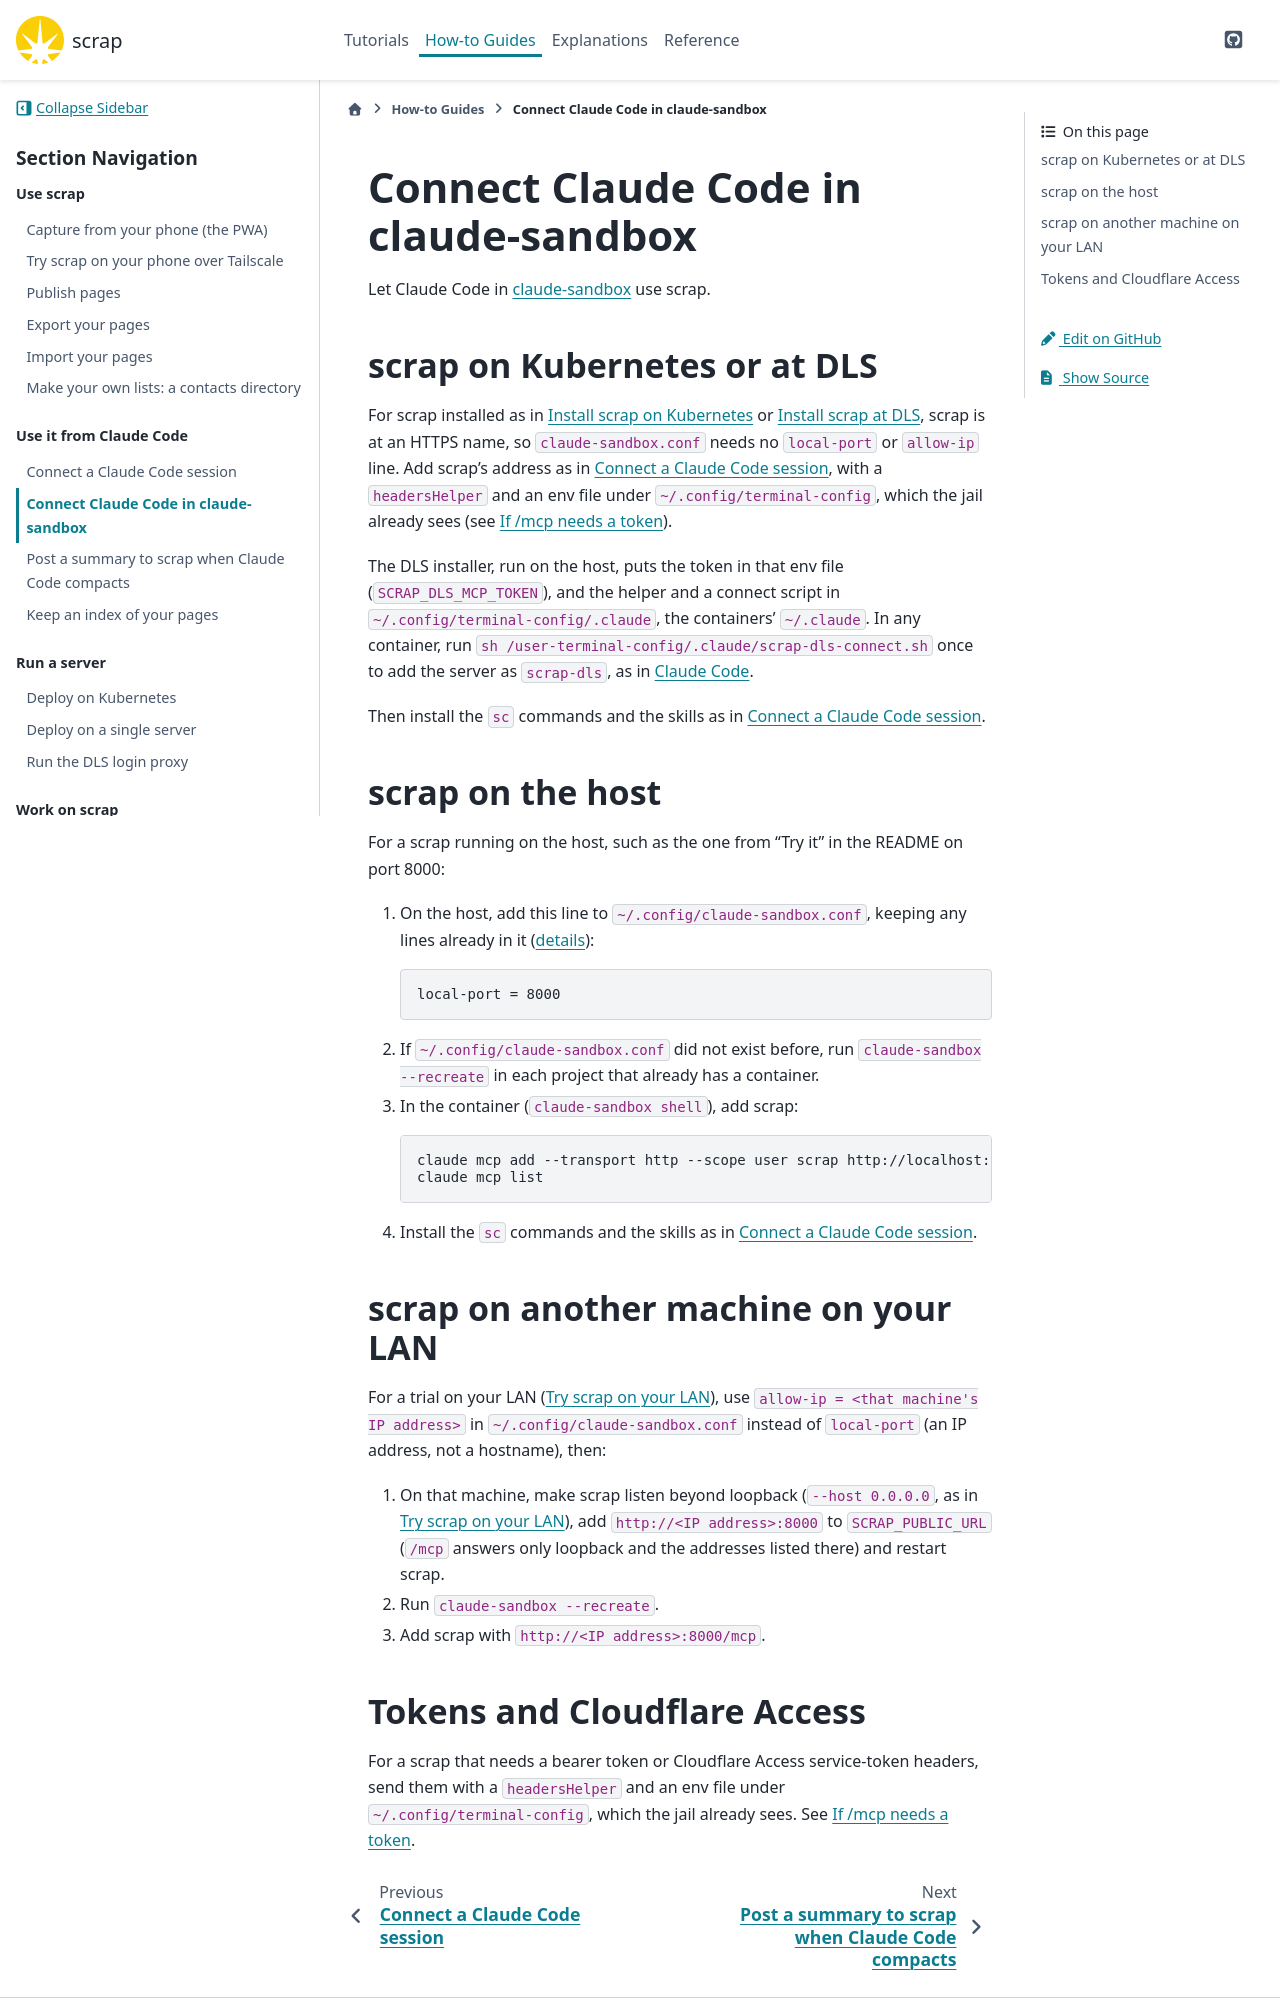

repository: gilesknap/scrap · page: main/how-to/connect-claude-sandbox.html · generator: sphinx

# Connect Claude Code in claude-sandbox

Let Claude Code in [claude-sandbox](https://diamondlightsource.github.io/claude-sandbox/) use
scrap.

## scrap on Kubernetes or at DLS

For scrap installed as in [](../tutorials/install-kubernetes.md) or
[](../tutorials/install-dls.md), scrap is at an HTTPS name, so `claude-sandbox.conf` needs no
`local-port` or `allow-ip` line. Add scrap's address as in [](connect-claude-code.md), with a
`headersHelper` and an env file under `~/.config/terminal-config`, which the jail already sees
(see {ref}`mcp-secrets`).

The DLS installer, run on the host, puts the token in that env file (`SCRAP_DLS_MCP_TOKEN`), and
the helper and a connect script in `~/.config/terminal-config/.claude`, the containers'
`~/.claude`. In any container, run `sh /user-terminal-config/.claude/scrap-dls-connect.sh` once
to add the server as `scrap-dls`, as in {ref}`install-dls-claude`.

Then install the `sc` commands and the skills as in [](connect-claude-code.md).

## scrap on the host

For a scrap running on the host, such as the one from "Try it" in the README on port 8000:

1. On the host, add this line to `~/.config/claude-sandbox.conf`, keeping any lines already in
   it ([details](https://diamondlightsource.github.io/claude-sandbox/how-to/network-egress-jail.html)):

   ```ini
   local-port = 8000
   ```

2. If `~/.config/claude-sandbox.conf` did not exist before, run `claude-sandbox --recreate` in
   each project that already has a container.

3. In the container (`claude-sandbox shell`), add scrap:

   ```
   claude mcp add --transport http --scope user scrap http://localhost:8000/mcp
   claude mcp list
   ```

4. Install the `sc` commands and the skills as in [](connect-claude-code.md).

## scrap on another machine on your LAN

For a trial on your LAN ([](../tutorials/install-lan.md)), use `allow-ip = <that machine's IP
address>` in `~/.config/claude-sandbox.conf` instead of `local-port` (an IP address, not a
hostname), then:

1. On that machine, make scrap listen beyond loopback (`--host 0.0.0.0`, as in
   [](../tutorials/install-lan.md)), add `http://<IP address>:8000` to `SCRAP_PUBLIC_URL`
   (`/mcp` answers only loopback and the addresses listed there) and restart scrap.
2. Run `claude-sandbox --recreate`.
3. Add scrap with `http://<IP address>:8000/mcp`.
